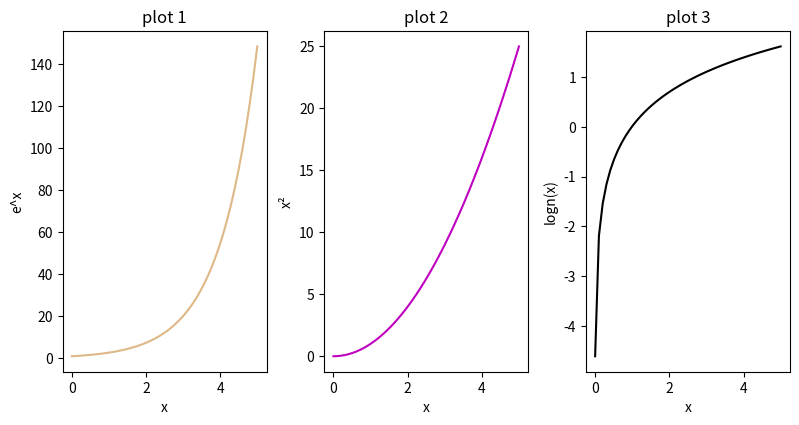

This figure's Python source:
import matplotlib.pyplot as plt
import numpy as np

x_1 = np.linspace(0, 5)  # Sample data.
y_1 = x_1**2
y_2 = np.exp(x_1)
x_3 = np.linspace(0.01, 5)
y_3 = np.log(x_3)

fig_2, axes_2 = plt.subplots(figsize=(8,4), nrows=1, ncols=3)
plt.tight_layout()
axes_2[1].set_title('plot 2')
axes_2[1].set_xlabel('x')
axes_2[1].set_ylabel('x²')
axes_2[1].plot(x_1, y_1, 'm')

axes_2[0].set_title('plot 1')
axes_2[0].set_xlabel('x')
axes_2[0].set_ylabel('e^x')
axes_2[0].plot(x_1, y_2, color='burlywood')

axes_2[2].set_title('plot 3')
axes_2[2].set_xlabel('x')
axes_2[2].set_ylabel('logn(x)')
axes_2[2].plot(x_1, y_3, 'k')

plt.savefig('plot3.png', bbox_inches='tight')